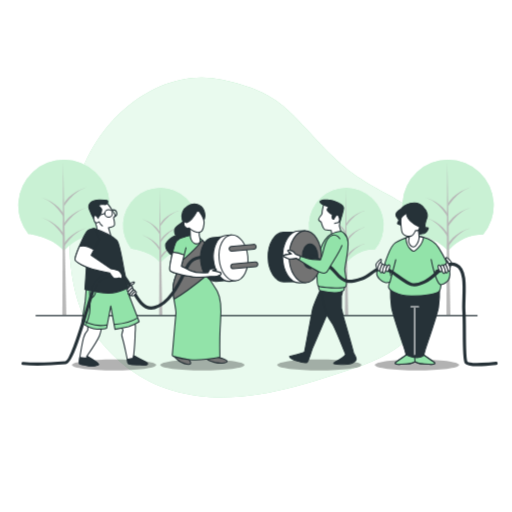
t = 0.00 s
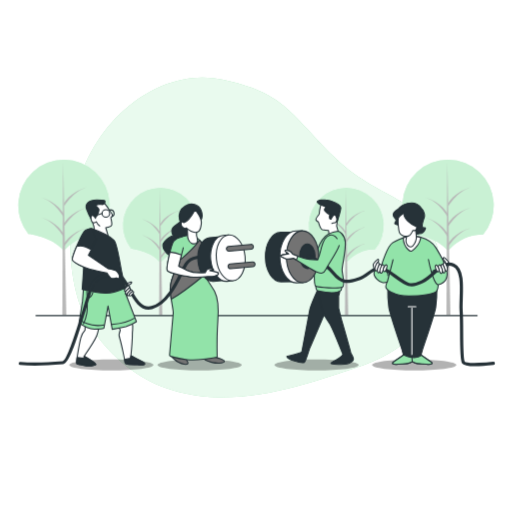
t = 0.42 s
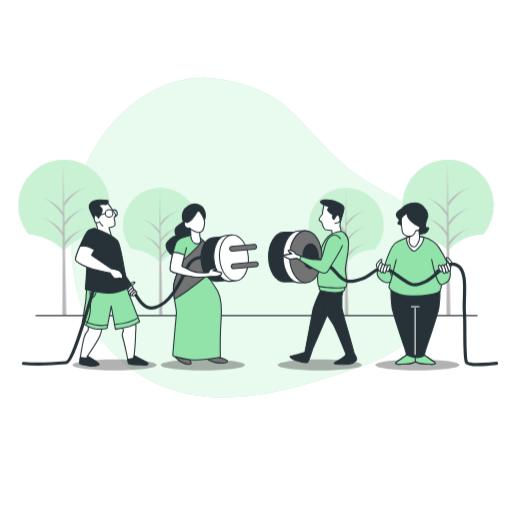
t = 0.83 s
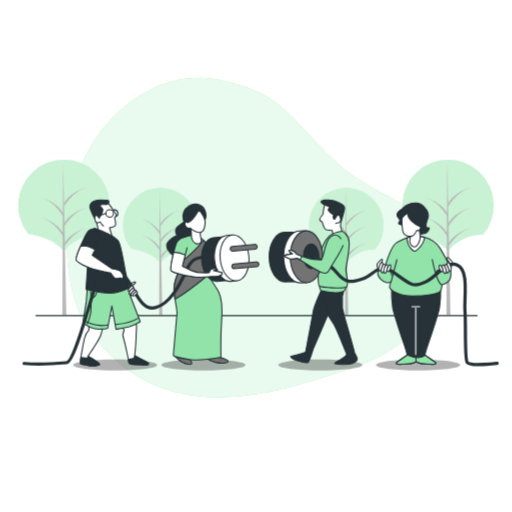
t = 1.25 s
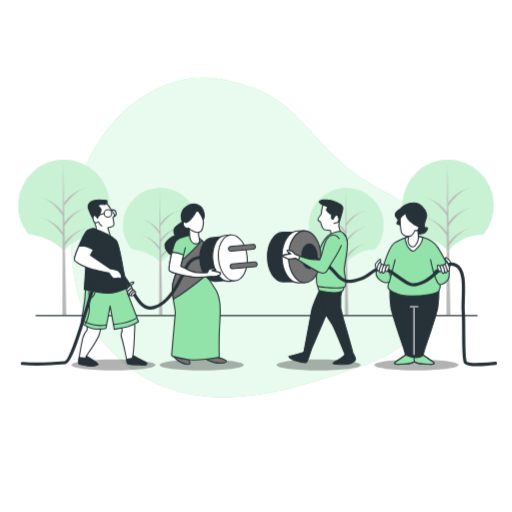
t = 1.67 s
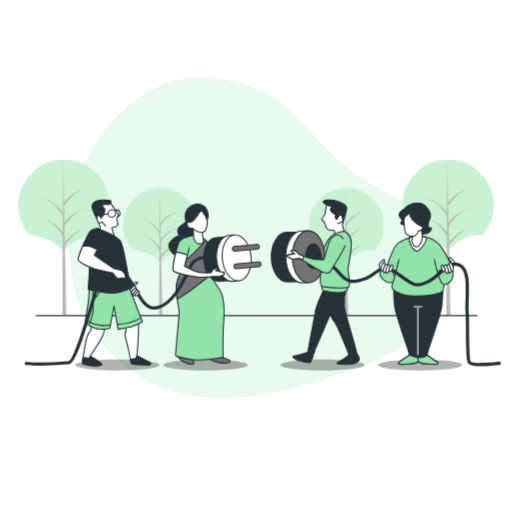
t = 2.08 s

The animated SVG that drew these frames (rendered in a browser with its animation timeline set to each time). Animation: 1 CSS @keyframes rule; one cycle of 2.50 s, repeats indefinitely.

<svg class="animated" id="freepik_stories-404-error-page-not-found-with-people-connecting-a-plug" xmlns="http://www.w3.org/2000/svg" viewBox="0 0 500 500" version="1.1" xmlns:xlink="http://www.w3.org/1999/xlink" xmlns:svgjs="http://svgjs.com/svgjs"><style>svg#freepik_stories-404-error-page-not-found-with-people-connecting-a-plug:not(.animated) .animable {opacity: 0;}svg#freepik_stories-404-error-page-not-found-with-people-connecting-a-plug.animated #freepik--background-simple--inject-91 {animation: 1.5s Infinite  linear shake;animation-delay: -1s;}svg#freepik_stories-404-error-page-not-found-with-people-connecting-a-plug.animated #freepik--Characters--inject-91 {animation: 1.5s Infinite  linear shake;animation-delay: 0s;}            @keyframes shake {                10%, 90% {                    transform: translate3d(-1px, 0, 0);                  }                  20%, 80% {                    transform: translate3d(2px, 0, 0);                  }                  30%, 50%, 70% {                    transform: translate3d(-4px, 0, 0);                  }                  40%, 60% {                    transform: translate3d(4px, 0, 0);                  }            }        .animator-hidden { display: none; }</style><g id="freepik--background-simple--inject-91" class="animable" style="transform-origin: 249.98px 231.793px;"><path d="M81.91,305.64s25,57,88.21,75.64,130.71-6.2,185.87-24.87S440.16,290,427.87,241.05s-58.76-45.43-102.1-88.9S277.49,90.54,217.43,77.7,91.63,115.41,75.19,187,81.91,305.64,81.91,305.64Z" style="fill: rgb(146, 227, 169); transform-origin: 249.98px 231.793px;" id="el53g0302ispi" class="animable"></path><g id="el9pzdcpd1b3u"><path d="M81.91,305.64s25,57,88.21,75.64,130.71-6.2,185.87-24.87S440.16,290,427.87,241.05s-58.76-45.43-102.1-88.9S277.49,90.54,217.43,77.7,91.63,115.41,75.19,187,81.91,305.64,81.91,305.64Z" style="fill: rgb(255, 255, 255); opacity: 0.8; transform-origin: 249.98px 231.793px;" class="animable"></path></g></g><g id="freepik--Trees--inject-91" class="animable" style="transform-origin: 249.986px 232.085px;"><path d="M403,228.6s22.92,2.27,34.53,16.48c0,0,12.28-16.46,34.32-16.12a44.55,44.55,0,1,0-68.86-.32Z" style="fill: rgb(146, 227, 169); transform-origin: 437.551px 200.53px;" id="eldswmy0puo5q" class="animable"></path><g id="elqr4iy4iw1i"><path d="M403,228.6s22.92,2.27,34.53,16.48c0,0,12.28-16.46,34.32-16.12a44.55,44.55,0,1,0-68.86-.32Z" style="fill: rgb(255, 255, 255); opacity: 0.5; transform-origin: 437.551px 200.53px;" class="animable"></path></g><polygon points="436.76 159.12 435.99 307.66 439.86 307.66 436.76 159.12" style="fill: rgb(184, 184, 184); transform-origin: 437.925px 233.39px;" id="elx962kmvuht" class="animable"></polygon><path d="M437.93,240.75s7.73-13.93,21.66-18.19c0,0-14.7,3.49-22,15.48Z" style="fill: rgb(184, 184, 184); transform-origin: 448.59px 231.655px;" id="elrgab4bccfvc" class="animable"></path><path d="M437.93,201.29s7.73-13.93,21.66-18.19c0,0-14.7,3.48-22,15.48Z" style="fill: rgb(184, 184, 184); transform-origin: 448.59px 192.195px;" id="eluj80cv05srj" class="animable"></path><path d="M437.93,221s7.73-13.93,21.66-18.19c0,0-14.7,3.49-22,15.48Z" style="fill: rgb(184, 184, 184); transform-origin: 448.59px 211.905px;" id="elcakhkqzreuf" class="animable"></path><path d="M436.78,211.34s-7.47-13.92-20.91-18.18c0,0,14.19,3.48,21.28,15.48Z" style="fill: rgb(184, 184, 184); transform-origin: 426.51px 202.25px;" id="elzqt290qjpxd" class="animable"></path><path d="M436.78,230.69s-7.47-13.93-20.91-18.18c0,0,14.19,3.48,21.28,15.47Z" style="fill: rgb(184, 184, 184); transform-origin: 426.51px 221.6px;" id="elk6nclct289" class="animable"></path><path d="M27.87,228.6s22.92,2.27,34.53,16.48c0,0,12.28-16.46,34.32-16.12a44.55,44.55,0,1,0-68.86-.32Z" style="fill: rgb(146, 227, 169); transform-origin: 62.4214px 200.53px;" id="elf53h7bs2d1e" class="animable"></path><g id="elradu0bdxn3"><path d="M27.87,228.6s22.92,2.27,34.53,16.48c0,0,12.28-16.46,34.32-16.12a44.55,44.55,0,1,0-68.86-.32Z" style="fill: rgb(255, 255, 255); opacity: 0.5; transform-origin: 62.4214px 200.53px;" class="animable"></path></g><polygon points="61.65 159.12 60.87 307.66 64.74 307.66 61.65 159.12" style="fill: rgb(184, 184, 184); transform-origin: 62.805px 233.39px;" id="el07hpolhmnhyw" class="animable"></polygon><path d="M62.81,240.75s7.73-13.93,21.66-18.19c0,0-14.7,3.49-22,15.48Z" style="fill: rgb(184, 184, 184); transform-origin: 73.47px 231.655px;" id="el2k7m5gltpb3" class="animable"></path><path d="M62.81,201.29s7.73-13.93,21.66-18.19c0,0-14.7,3.48-22,15.48Z" style="fill: rgb(184, 184, 184); transform-origin: 73.47px 192.195px;" id="ely1pcmexvg7k" class="animable"></path><path d="M62.81,221s7.73-13.93,21.66-18.19c0,0-14.7,3.49-22,15.48Z" style="fill: rgb(184, 184, 184); transform-origin: 73.47px 211.905px;" id="elqbn52fkc3f" class="animable"></path><path d="M61.66,211.34s-7.47-13.92-20.91-18.18c0,0,14.19,3.48,21.28,15.48Z" style="fill: rgb(184, 184, 184); transform-origin: 51.39px 202.25px;" id="elx20ae89f4" class="animable"></path><path d="M61.66,230.69s-7.47-13.93-20.91-18.18c0,0,14.19,3.48,21.28,15.47Z" style="fill: rgb(184, 184, 184); transform-origin: 51.39px 221.6px;" id="els3hh8hlgoqq" class="animable"></path><path d="M309.87,243s18.76,1.85,28.26,13.48c0,0,10.05-13.47,28.09-13.2a36.46,36.46,0,1,0-56.36-.25Z" style="fill: rgb(146, 227, 169); transform-origin: 338.143px 220.02px;" id="elpzoqmwkthzd" class="animable"></path><g id="el9w9xtnnmlet"><path d="M309.87,243s18.76,1.85,28.26,13.48c0,0,10.05-13.47,28.09-13.2a36.46,36.46,0,1,0-56.36-.25Z" style="fill: rgb(255, 255, 255); opacity: 0.5; transform-origin: 338.143px 220.02px;" class="animable"></path></g><polygon points="337.51 186.08 336.88 307.66 340.05 307.66 337.51 186.08" style="fill: rgb(184, 184, 184); transform-origin: 338.465px 246.87px;" id="elwafte3td1c" class="animable"></polygon><path d="M338.46,252.9s6.34-11.4,17.73-14.89c0,0-12,2.85-18,12.67Z" style="fill: rgb(184, 184, 184); transform-origin: 347.19px 245.455px;" id="el5j1ig5xl7n" class="animable"></path><path d="M338.46,220.6s6.34-11.4,17.73-14.88c0,0-12,2.85-18,12.66Z" style="fill: rgb(184, 184, 184); transform-origin: 347.19px 213.16px;" id="elmvstg4jaeh" class="animable"></path><path d="M338.46,236.75s6.34-11.4,17.73-14.89c0,0-12,2.85-18,12.67Z" style="fill: rgb(184, 184, 184); transform-origin: 347.19px 229.305px;" id="eledh86vo74y6" class="animable"></path><path d="M337.52,228.83s-6.11-11.4-17.11-14.88c0,0,11.61,2.85,17.42,12.66Z" style="fill: rgb(184, 184, 184); transform-origin: 329.12px 221.39px;" id="elnsydx69bo3d" class="animable"></path><path d="M337.52,244.66s-6.11-11.4-17.11-14.88c0,0,11.61,2.85,17.42,12.67Z" style="fill: rgb(184, 184, 184); transform-origin: 329.12px 237.22px;" id="el8r7kqnom724" class="animable"></path><path d="M128.36,243s18.76,1.85,28.26,13.48c0,0,10-13.47,28.09-13.2a36.46,36.46,0,1,0-56.36-.25Z" style="fill: rgb(146, 227, 169); transform-origin: 156.633px 220.02px;" id="elbmw7v57k39" class="animable"></path><g id="el3rl936u6y8t"><path d="M128.36,243s18.76,1.85,28.26,13.48c0,0,10-13.47,28.09-13.2a36.46,36.46,0,1,0-56.36-.25Z" style="fill: rgb(255, 255, 255); opacity: 0.5; transform-origin: 156.633px 220.02px;" class="animable"></path></g><polygon points="156 186.08 155.37 307.66 158.54 307.66 156 186.08" style="fill: rgb(184, 184, 184); transform-origin: 156.955px 246.87px;" id="el35uw3pm31uj" class="animable"></polygon><path d="M157,252.9s6.34-11.4,17.73-14.89c0,0-12,2.85-18,12.67Z" style="fill: rgb(184, 184, 184); transform-origin: 165.73px 245.455px;" id="eleu2rr6h64qv" class="animable"></path><path d="M157,220.6s6.34-11.4,17.73-14.88c0,0-12,2.85-18,12.66Z" style="fill: rgb(184, 184, 184); transform-origin: 165.73px 213.16px;" id="elwlr30ydpxc" class="animable"></path><path d="M157,236.75s6.34-11.4,17.73-14.89c0,0-12,2.85-18,12.67Z" style="fill: rgb(184, 184, 184); transform-origin: 165.73px 229.305px;" id="elyoaokbugxc" class="animable"></path><path d="M156,228.83S149.9,217.43,138.9,214c0,0,11.61,2.85,17.42,12.66Z" style="fill: rgb(184, 184, 184); transform-origin: 147.61px 221.415px;" id="elztab1zvzi2f" class="animable"></path><path d="M156,244.66s-6.11-11.4-17.11-14.88c0,0,11.61,2.85,17.42,12.67Z" style="fill: rgb(184, 184, 184); transform-origin: 147.6px 237.22px;" id="elmvzcn5bz2bp" class="animable"></path><line x1="34.77" y1="308.19" x2="466.31" y2="308.19" style="fill: none; stroke: rgb(38, 50, 56); stroke-miterlimit: 10; stroke-width: 1.04742px; transform-origin: 250.54px 308.19px;" id="el9b64y9pi8x8" class="animable"></line></g><g id="freepik--Text--inject-91" class="animable animator-hidden" style="transform-origin: 249.79px 271.83px;"><path d="M188.51,120.72c0-7.73,4.08-12.15,11.53-12.15s11.54,4.42,11.54,12.15v25.14c0,7.73-4.08,12.15-11.54,12.15s-11.53-4.42-11.53-12.15Zm7.6,25.62c0,3.45,1.52,4.76,3.93,4.76s3.94-1.31,3.94-4.76v-26.1c0-3.45-1.52-4.76-3.94-4.76s-3.93,1.31-3.93,4.76Z" style="fill: rgb(38, 50, 56); transform-origin: 200.045px 133.29px;" id="el646i7bmgnps" class="animable"></path><path d="M217.31,120.72c0-7.73,4.07-12.15,11.53-12.15s11.53,4.42,11.53,12.15v25.14c0,7.73-4.08,12.15-11.53,12.15s-11.53-4.42-11.53-12.15Zm7.59,25.62c0,3.45,1.52,4.76,3.94,4.76s3.93-1.31,3.93-4.76v-26.1c0-3.45-1.52-4.76-3.93-4.76s-3.94,1.31-3.94,4.76Z" style="fill: rgb(38, 50, 56); transform-origin: 228.84px 133.29px;" id="elzb7y3dj6sk" class="animable"></path><path d="M269.23,121.07v6.28c0,7.74-3.73,12-11.32,12h-3.59v18.16h-7.6V109.13h11.19C265.5,109.13,269.23,113.34,269.23,121.07Zm-14.91-5v16.36h3.59c2.41,0,3.72-1.1,3.72-4.55v-7.25c0-3.46-1.31-4.56-3.72-4.56Z" style="fill: rgb(38, 50, 56); transform-origin: 257.975px 133.32px;" id="elxea2njykypf" class="animable"></path><path d="M284.77,108.57c7.38,0,11.18,4.42,11.18,12.15v1.52h-7.18v-2c0-3.45-1.38-4.76-3.8-4.76s-3.8,1.31-3.8,4.76c0,9.94,14.85,11.81,14.85,25.62,0,7.73-3.87,12.15-11.32,12.15s-11.33-4.42-11.33-12.15v-3h7.18v3.45c0,3.45,1.52,4.7,3.94,4.7s3.93-1.25,3.93-4.7c0-9.94-14.84-11.81-14.84-25.62C273.58,113,277.38,108.57,284.77,108.57Z" style="fill: rgb(38, 50, 56); transform-origin: 284.695px 133.29px;" id="eltjdpxegl33" class="animable"></path><path d="M302.79,146.75l-1-17.46V109.13h7.6v20.16l-1,17.46Zm6.49,3.39v7.32H302v-7.32Z" style="fill: rgb(38, 50, 56); transform-origin: 305.59px 133.295px;" id="elhatbfsvs4v" class="animable"></path><path d="M172.12,412.17c3.56,0,5.08,2.11,5.08,5.54v2.72c0,3.59-1.68,5.47-5.27,5.47h-2.24v8.93h-2.52V412.17Zm-.19,11.46c1.87,0,2.78-.87,2.78-3v-3c0-2.07-.75-3.11-2.59-3.11h-2.43v9.16Z" style="fill: rgb(38, 50, 56); transform-origin: 172.185px 423.5px;" id="el65ss424bnr5" class="animable"></path><path d="M182.06,430.26l-.88,4.57h-2.33l4.34-22.66h3.66l4.34,22.66h-2.53l-.87-4.57Zm.32-2.16h5.05L184.87,415Z" style="fill: rgb(38, 50, 56); transform-origin: 185.02px 423.5px;" id="el1u2cn52g4kw" class="animable"></path><path d="M203.81,417.64v1.94h-2.4v-2.07c0-2-.81-3.26-2.65-3.26s-2.65,1.22-2.65,3.26v12c0,2,.84,3.27,2.65,3.27s2.65-1.23,2.65-3.27V425h-2.33v-2.27h4.73v6.67c0,3.43-1.62,5.69-5.11,5.69s-5.09-2.26-5.09-5.69V417.64c0-3.43,1.62-5.69,5.09-5.69S203.81,414.21,203.81,417.64Z" style="fill: rgb(38, 50, 56); transform-origin: 198.71px 423.52px;" id="elqc0vvl9mvm" class="animable"></path><path d="M214.91,422.21v2.26h-5.53v8.06h6.79v2.3h-9.32V412.17h9.32v2.3h-6.79v7.74Z" style="fill: rgb(38, 50, 56); transform-origin: 211.51px 423.5px;" id="el9px0o9h8j1p" class="animable"></path><path d="M227.05,434.83h-2.26V412.17H228l5.24,16.38V412.17h2.24v22.66h-2.63l-5.79-18.32Z" style="fill: rgb(38, 50, 56); transform-origin: 230.135px 423.5px;" id="el8ukpmczto9u" class="animable"></path><path d="M238.51,417.64c0-3.46,1.71-5.69,5.18-5.69s5.21,2.23,5.21,5.69v11.72c0,3.43-1.72,5.69-5.21,5.69s-5.18-2.26-5.18-5.69ZM241,429.49c0,2.07.88,3.27,2.69,3.27s2.68-1.2,2.68-3.27v-12c0-2-.84-3.26-2.68-3.26s-2.69,1.22-2.69,3.26Z" style="fill: rgb(38, 50, 56); transform-origin: 243.705px 423.5px;" id="ely1p0qoasdgf" class="animable"></path><path d="M255.24,434.83V414.47h-4.17v-2.3h10.87v2.3h-4.17v20.36Z" style="fill: rgb(38, 50, 56); transform-origin: 256.505px 423.5px;" id="el6twt93t4ljx" class="animable"></path><path d="M277.74,422.72V425h-5.21v9.81H270V412.17h9v2.3h-6.47v8.25Z" style="fill: rgb(38, 50, 56); transform-origin: 274.5px 423.49px;" id="el9kgg09k4efc" class="animable"></path><path d="M281.46,417.64c0-3.46,1.72-5.69,5.18-5.69s5.21,2.23,5.21,5.69v11.72c0,3.43-1.71,5.69-5.21,5.69s-5.18-2.26-5.18-5.69Zm2.5,11.85c0,2.07.87,3.27,2.68,3.27s2.69-1.2,2.69-3.27v-12c0-2-.84-3.26-2.69-3.26s-2.68,1.22-2.68,3.26Z" style="fill: rgb(38, 50, 56); transform-origin: 286.655px 423.5px;" id="elqxe2jmvkhri" class="animable"></path><path d="M297.29,429.49c0,2,.81,3.27,2.65,3.27s2.63-1.23,2.63-3.27V412.17h2.36v17.19c0,3.43-1.59,5.73-5.08,5.73s-5.05-2.3-5.05-5.73V412.17h2.49Z" style="fill: rgb(38, 50, 56); transform-origin: 299.865px 423.63px;" id="elk6uxyngwfea" class="animable"></path><path d="M310.3,434.83H308V412.17h3.2l5.24,16.38V412.17h2.24v22.66H316.1l-5.8-18.32Z" style="fill: rgb(38, 50, 56); transform-origin: 313.34px 423.5px;" id="elnfkwlpvu42" class="animable"></path><path d="M327.26,412.17c3.53,0,5.15,2.14,5.15,5.63v11.43c0,3.46-1.62,5.6-5.15,5.6H322V412.17Zm0,20.36c1.81,0,2.69-1.13,2.69-3.2V417.67c0-2.07-.88-3.2-2.72-3.2h-2.72v18.06Z" style="fill: rgb(38, 50, 56); transform-origin: 327.205px 423.5px;" id="elbm1ect6qi0b" class="animable"></path></g><g id="freepik--Characters--inject-91" class="animable" style="transform-origin: 253.475px 278.501px;"><g id="elojf5e48q1nn"><path d="M152.59,356.45c0,3-18.43,5.39-41.18,5.39s-41.18-2.41-41.18-5.39,18.44-5.39,41.18-5.39S152.59,353.48,152.59,356.45Z" style="opacity: 0.3; transform-origin: 111.41px 356.45px;" class="animable"></path></g><g id="elhuh181s8saj"><path d="M238.8,356.45c0,3-18.44,5.39-41.18,5.39s-41.18-2.41-41.18-5.39,18.44-5.39,41.18-5.39S238.8,353.48,238.8,356.45Z" style="opacity: 0.3; transform-origin: 197.62px 356.45px;" class="animable"></path></g><g id="el6l28pwpi7y"><path d="M353,356.45c0,3-18.43,5.39-41.17,5.39s-41.18-2.41-41.18-5.39,18.43-5.39,41.18-5.39S353,353.48,353,356.45Z" style="opacity: 0.3; transform-origin: 311.825px 356.45px;" class="animable"></path></g><g id="eloluoh2s1ey"><path d="M448.4,356.45c0,3-18.44,5.39-41.18,5.39S366,359.43,366,356.45s18.44-5.39,41.18-5.39S448.4,353.48,448.4,356.45Z" style="opacity: 0.3; transform-origin: 407.2px 356.45px;" class="animable"></path></g><path d="M316.28,198.77s-1.69,7-1.69,8.18a10.06,10.06,0,0,1-.24,2.17s-3.61,4.33-3.13,5.53a5.83,5.83,0,0,0,2.41,2.16s1.92,7,3.85,7.46a46.34,46.34,0,0,0,6,.72l.72,5.77,9.62-1.44-2.4-8.66,1-7.46s1.68-3.12,0-8.17-5.29-5.29-7.7-5.29A83.06,83.06,0,0,1,316.28,198.77Z" style="fill: rgb(255, 255, 255); stroke: rgb(38, 50, 56); stroke-linecap: round; stroke-linejoin: round; stroke-width: 1.04742px; transform-origin: 322.498px 214.765px;" id="el7pf926yhyr" class="animable"></path><path d="M320.61,195.17s-8.42-.25-8.18,1.92,8.9,5,8.9,5-2.89,1.92-1.45,3.85,4.81,3.61,4.81,3.61-1,4.09.49,4.33,2.4-1.93,2.64-2.65,2.89-.48,3.61,1.44a10,10,0,0,1,.72,3.13s2.89-8.66,3.37-12.51S325.18,195.17,320.61,195.17Z" style="fill: rgb(38, 50, 56); stroke: rgb(38, 50, 56); stroke-linecap: round; stroke-linejoin: round; stroke-width: 1.04742px; transform-origin: 323.98px 205.481px;" id="elj48d8ew06bk" class="animable"></path><path d="M325.94,214s2.91-6.4,4.65-3.25,1,6.43-.71,6.78-3.14.69-3.14.69" style="fill: rgb(255, 255, 255); stroke: rgb(38, 50, 56); stroke-linecap: round; stroke-linejoin: round; stroke-width: 1.04742px; transform-origin: 328.762px 214.049px;" id="elonqa8sbmzsq" class="animable"></path><path d="M314.11,280.79c-.47.55-8.18,17.08-9.14,22.61s-7.21,38.49-7.46,39.93-13.46,4.33-14.43,4.57,1,2.89,3.85,3.61,11.07,4.09,13,2.16,4.57-12.75,5.29-13.95,14.26-33.1,14.26-33.1,6.94-15.31,8.38-16.76-1.71-7.86-2.92-9.79S317.48,276.94,314.11,280.79Z" style="fill: rgb(38, 50, 56); stroke: rgb(38, 50, 56); stroke-linecap: round; stroke-linejoin: round; stroke-width: 1.04742px; transform-origin: 305.53px 316.259px;" id="eldh9dt94ogn4" class="animable"></path><path d="M312.67,281s3.37,16.12,5.05,21.89a46.07,46.07,0,0,0,7,13.47c1.93,2.65,11.31,26,11.31,26l1.44,3.61s-.48,1.44-3.12,3.36-10.11,5.05-8.18,5.78,9.62.72,13.23.48a12.5,12.5,0,0,0,8.17-3.85c1.45-1.69-2.4-6.5-2.4-7.46s-8.42-30.3-8.9-31.75-2.89-11.78-2.89-11.78V289s1.21-2.16,1.21-7-3.61-5.78-3.61-5.78l-19.73,1.93Z" style="fill: rgb(38, 50, 56); stroke: rgb(38, 50, 56); stroke-linecap: round; stroke-linejoin: round; stroke-width: 1.04742px; transform-origin: 329.573px 315.978px;" id="eldwlgulwstdd" class="animable"></path><path d="M311,279.59s.49,4.09,1.93,4.33,16.35,4.33,22.85-.48c0,0,1.2-3.61.48-4.57s-2.41-.48-11.06-.48S311,278.39,311,279.59Z" style="fill: rgb(146, 227, 169); stroke: rgb(38, 50, 56); stroke-linecap: round; stroke-linejoin: round; stroke-width: 1.04742px; transform-origin: 323.745px 282.02px;" id="elf1xhmedjq5d" class="animable"></path><path d="M333.11,225.71s-8.9,1.2-12.75,5-7.21,10.83-8.89,17.32-2.89,30.31-.49,31.51,22.61,2.41,26,1-.24-12.75-.24-17.08,3.85-19,3.13-27.17S333.11,225.71,333.11,225.71Z" style="fill: rgb(146, 227, 169); stroke: rgb(38, 50, 56); stroke-linecap: round; stroke-linejoin: round; stroke-width: 1.04742px; transform-origin: 324.796px 253.442px;" id="elce2v403egu4" class="animable"></path><path d="M301,250.71c-.11-9.9-4.15-18.35-9.52-22l0-2-14.8.15c-8.33.09-15,11-14.83,24.3s7,24.07,15.34,24l14.8-.15,0-2C297.19,269.14,301.05,260.61,301,250.71Z" style="fill: rgb(38, 50, 56); stroke: rgb(38, 50, 56); stroke-linecap: round; stroke-linejoin: round; stroke-width: 1.04742px; transform-origin: 281.424px 250.935px;" id="el50ehpnifprb" class="animable"></path><path d="M307.64,250.64c-.11-10.4-4.12-19.28-9.76-23.14l0-2.13-6.34.07c-8.76.09-15.73,11.52-15.58,25.53s7.36,25.29,16.12,25.2l6.34-.07,0-2.12C303.93,270,307.75,261,307.64,250.64Z" style="fill: rgb(255, 255, 255); stroke: rgb(38, 50, 56); stroke-linecap: round; stroke-linejoin: round; stroke-width: 1.04742px; transform-origin: 291.8px 250.77px;" id="el3tygbxn0ytb" class="animable"></path><path d="M314,250.57c.15,14-6.83,25.44-15.58,25.53s-16-11.19-16.12-25.19,6.83-25.44,15.58-25.54S313.83,236.56,314,250.57Z" style="fill: rgb(115, 115, 115); stroke: rgb(38, 50, 56); stroke-linecap: round; stroke-linejoin: round; stroke-width: 1.04742px; transform-origin: 298.15px 250.735px;" id="elopxkyhtetua" class="animable"></path><path d="M310.36,250.14c.07,6.63-3.24,12.05-7.39,12.1s-7.57-5.31-7.64-12,3.24-12,7.39-12.1S310.29,243.5,310.36,250.14Z" style="fill: rgb(38, 50, 56); stroke: rgb(38, 50, 56); stroke-linecap: round; stroke-linejoin: round; stroke-width: 1.04742px; transform-origin: 302.845px 250.189px;" id="elv73b4ydteq" class="animable"></path><path d="M428.2,300a121.5,121.5,0,0,0,1.05-18.6c-3.25,1.5-22.21,2.05-23.95,2.09s-20.7-.59-23.95-2.09a121.5,121.5,0,0,0,1,18.6c1.31,8.11,12.83,40.58,13.09,42.15a34.94,34.94,0,0,0,1.31,4.46s-6.55,4.71-9.43,6.54-.78,2.62,2.1,2.62,8.9-.79,10.73-.79c1.62,0,4.44-1.41,5.1-1.75.66.34,3.48,1.75,5.09,1.75,1.84,0,7.86.79,10.74.79s5-.79,2.1-2.62-9.43-6.54-9.43-6.54a34.94,34.94,0,0,0,1.31-4.46C415.37,340.55,426.89,308.08,428.2,300Z" style="fill: rgb(38, 50, 56); stroke: rgb(38, 50, 56); stroke-linecap: round; stroke-linejoin: round; stroke-width: 1.04742px; transform-origin: 405.296px 318.585px;" id="eld8o26zpyp39" class="animable"></path><path d="M401.34,230.49s-10.13,3.31-15.36,6.63-10.48,21.3-10.48,22a22.41,22.41,0,0,1-1.22,3.66s-5.24-1.22-6.28,3.14,5.23,9.95,8.55,10.13,4.36-.87,4.36-.87-2.09,4.19-1.22,5.93,8.21,8.21,22.7,8,25-2.62,26.53-4.71,1.75-6.46,1.75-6.46,5.41-1.4,7.33-4.89,1.57-7.16.52-10.82S432.06,247.94,428.4,242s-11.35-9.25-15-10.3S403.78,230.49,401.34,230.49Z" style="fill: rgb(146, 227, 169); stroke: rgb(38, 50, 56); stroke-linecap: round; stroke-linejoin: round; stroke-width: 1.04742px; transform-origin: 403.63px 259.803px;" id="ellgkgwnbh2y8" class="animable"></path><path d="M404.41,245.19c1.45-.48,6-4.52,7.75-8.56a19.47,19.47,0,0,0,1.45-4.85l-.23-.07c-3.66-1.05-9.6-1.22-12-1.22,0,0-2.12.69-4.92,1.76a18,18,0,0,0,1.2,6.32C399.24,242.61,403,245.68,404.41,245.19Z" style="fill: rgb(255, 255, 255); stroke: rgb(38, 50, 56); stroke-linecap: round; stroke-linejoin: round; stroke-width: 1.04742px; transform-origin: 405.035px 237.866px;" id="elaqzkkvjy93l" class="animable"></path><path d="M421.06,253.35S425.25,275.7,430,278" style="fill: none; stroke: rgb(38, 50, 56); stroke-linecap: round; stroke-linejoin: round; stroke-width: 1.04742px; transform-origin: 425.53px 265.675px;" id="eln21569ldoqf" class="animable"></path><path d="M380.91,275.18s5.24-19.73,5.59-21.65" style="fill: none; stroke: rgb(38, 50, 56); stroke-linecap: round; stroke-linejoin: round; stroke-width: 1.04742px; transform-origin: 383.705px 264.355px;" id="elf6vvatedc5e" class="animable"></path><path d="M427.83,263.45s-2.9.65-2.9,2.75" style="fill: none; stroke: rgb(38, 50, 56); stroke-linecap: round; stroke-linejoin: round; stroke-width: 1.04742px; transform-origin: 426.38px 264.825px;" id="elj3eafzibgu" class="animable"></path><path d="M378.56,263.77s3.23,2.1,2.91,5.33" style="fill: none; stroke: rgb(38, 50, 56); stroke-linecap: round; stroke-linejoin: round; stroke-width: 1.04742px; transform-origin: 380.026px 266.435px;" id="elpinahicecvq" class="animable"></path><path d="M400.2,355c1.62,0,4.44-1.41,5.1-1.75.66.34,3.48,1.75,5.09,1.75,1.84,0,7.86.79,10.74.79s5-.79,2.1-2.62c-2.51-1.59-7.77-5.35-9.11-6.31-3.09,2.82-9.2,2.12-9.2,2.12a31.37,31.37,0,0,1-3.67-.78c-1.83-.53-4.45-1.57-4.45-1.57s-6.55,4.71-9.43,6.54-.78,2.62,2.1,2.62S398.37,355,400.2,355Z" style="fill: rgb(146, 227, 169); stroke: rgb(38, 50, 56); stroke-linecap: round; stroke-linejoin: round; stroke-width: 1.04742px; transform-origin: 405.304px 351.21px;" id="elip6bjirf80g" class="animable"></path><line x1="404.92" y1="346.67" x2="404.92" y2="301.01" style="fill: none; stroke: rgb(255, 255, 255); stroke-linecap: round; stroke-linejoin: round; stroke-width: 1.04742px; transform-origin: 404.92px 323.84px;" id="el3sv5oynzep4" class="animable"></line><polyline points="405.3 353.2 404.92 348.93 404.92 346.67" style="fill: none; stroke: rgb(38, 50, 56); stroke-linecap: round; stroke-linejoin: round; stroke-width: 1.04742px; transform-origin: 405.11px 349.935px;" id="elqga0eedg0c" class="animable"></polyline><line x1="401.25" y1="299.44" x2="408.84" y2="299.44" style="fill: none; stroke: rgb(255, 255, 255); stroke-linecap: round; stroke-linejoin: round; stroke-width: 1.04742px; transform-origin: 405.045px 299.44px;" id="elawt2k78jsps" class="animable"></line><path d="M391.33,204.29s-5.44,3.26-4.63,6.12,3.27,3.41,2.73,5S387,218,389.15,219a18.36,18.36,0,0,0,3.82,1.23s2,6.94,5.44,8.16,9.4.41,13.62-.13a7.05,7.05,0,0,0,6.12-5.18c.41-1.49-1.77.28-2.86-1.36s.55-5.85,1.77-9.53-2.45-10.62-7.21-12.93S396,198.16,391.33,204.29Z" style="fill: rgb(38, 50, 56); stroke: rgb(38, 50, 56); stroke-linecap: round; stroke-linejoin: round; stroke-width: 1.04742px; transform-origin: 402.409px 213.598px;" id="ely8fpw1edbgh" class="animable"></path><path d="M400.47,228a36.87,36.87,0,0,0-1.4,7c-.18,3,2.27,6.29,4.89,6.11s4.88-5.41,5.23-8-.87-9.6-.87-9.6-4,.18-5.59,1.57A9.68,9.68,0,0,0,400.47,228Z" style="fill: rgb(255, 255, 255); stroke: rgb(38, 50, 56); stroke-linecap: round; stroke-linejoin: round; stroke-width: 1.04742px; transform-origin: 404.157px 232.314px;" id="elar4bgc13t6g" class="animable"></path><path d="M396.92,208.1s.13,4.08,4.22,8a25.29,25.29,0,0,0,8.57,5.45,7.53,7.53,0,0,1-.68,2.58,1.89,1.89,0,0,1-1.9,1h-1.37s-2,4.69-4.42,5.37-8.37.21-9.19-5.78-.95-10.89-.27-12.12S396.92,208.1,396.92,208.1Z" style="fill: rgb(255, 255, 255); stroke: rgb(38, 50, 56); stroke-linecap: round; stroke-linejoin: round; stroke-width: 1.04742px; transform-origin: 400.576px 219.418px;" id="elzuwqt6p3afr" class="animable"></path><path d="M439.71,260.8a11,11,0,0,0,1.11-4c0-1.82-3.38-4.43-4-5.08s-1.24-.58-1.37.33a3.74,3.74,0,0,0,1.17,2.73,3.06,3.06,0,0,1,1.05,1.57c.06.45-1.12,2.66-.53,4.09S439.39,262.3,439.71,260.8Z" style="fill: rgb(255, 255, 255); stroke: rgb(38, 50, 56); stroke-linecap: round; stroke-linejoin: round; stroke-width: 1.04742px; transform-origin: 438.135px 256.514px;" id="elobt6mcyup0k" class="animable"></path><path d="M304.28,250.59S319,255.3,327.85,266.3s14.66,9.42,25.66,5.76,15.19-16.76,30.38-5.76,18.33,15.18,30.9,8.9,19.37-21.47,30.9-16.24,6.28,32,7.33,45-.53,45.57,2.09,49.76,29.33,1,29.33,1" style="fill: none; stroke: rgb(38, 50, 56); stroke-linecap: round; stroke-linejoin: round; stroke-width: 3.14226px; transform-origin: 394.36px 303.236px;" id="elvzwpwzy486" class="animable"></path><path d="M331.85,233.11s-2.93-4.78-7.25-3.53c-4.57,1.32-6.93,7.85-8,11.92s-1.79,8.47-3.75,12.26c0,0-8.66-.15-13.49-1.55a114.2,114.2,0,0,1-10.86-4s-1.71-2.39-2.92-2.86-4.35-1.39-4.58-.67,3.64,3.09,3.64,3.09-7.2,1-7.92,1.77,5.09,3.07,5.09,3.07,2.17.7,7.45-.56c0,0,19.37,12.3,23.23,13.71s6,1.86,8.63-3.22,11.36-17.68,12.75-22.75" style="fill: rgb(146, 227, 169); stroke: rgb(38, 50, 56); stroke-linecap: round; stroke-linejoin: round; stroke-width: 1.04742px; transform-origin: 305.264px 248.036px;" id="el3sjw2i4ngo5" class="animable"></path><path d="M293.53,250.25c-2.83-1.06-5-2-5-2s-1.71-2.39-2.92-2.86-4.35-1.39-4.58-.67,3.64,3.09,3.64,3.09-7.2,1-7.92,1.77,5.09,3.07,5.09,3.07,2.17.7,7.45-.56l2.71,1.71Z" style="fill: rgb(255, 255, 255); stroke: rgb(38, 50, 56); stroke-linecap: round; stroke-linejoin: round; stroke-width: 1.04742px; transform-origin: 285.109px 249.127px;" id="el2j5kml8y3ge" class="animable"></path><path d="M368.19,262.64a11,11,0,0,1-1.11-4c0-1.82,3.39-4.42,4-5.07s1.23-.58,1.36.33a3.74,3.74,0,0,1-1.17,2.73,3.06,3.06,0,0,0-1.05,1.57c-.06.44,1.12,2.66.53,4.09S368.51,264.13,368.19,262.64Z" style="fill: rgb(255, 255, 255); stroke: rgb(38, 50, 56); stroke-linecap: round; stroke-linejoin: round; stroke-width: 1.04742px; transform-origin: 369.76px 258.359px;" id="elclnls9d67hi" class="animable"></path><path d="M370.52,257.15s-2.79,5.15-1.17,7,3.19-4.16,3.49-5.82S371.55,255,370.52,257.15Z" style="fill: rgb(255, 255, 255); stroke: rgb(38, 50, 56); stroke-linecap: round; stroke-linejoin: round; stroke-width: 1.04742px; transform-origin: 370.861px 260.316px;" id="elmp1woyblj8k" class="animable"></path><path d="M372.82,259s-2.79,5.15-1.17,7,3.19-4.16,3.49-5.82S373.85,256.79,372.82,259Z" style="fill: rgb(255, 255, 255); stroke: rgb(38, 50, 56); stroke-linecap: round; stroke-linejoin: round; stroke-width: 1.04742px; transform-origin: 373.161px 262.152px;" id="el3yx0vv1u9ls" class="animable"></path><path d="M375.35,259.43s-2.79,5.15-1.17,7,3.19-4.16,3.49-5.82S376.38,257.27,375.35,259.43Z" style="fill: rgb(255, 255, 255); stroke: rgb(38, 50, 56); stroke-linecap: round; stroke-linejoin: round; stroke-width: 1.04742px; transform-origin: 375.691px 262.593px;" id="elrexmbufyl7e" class="animable"></path><path d="M378.59,259.47s-2.6,4-1.18,5.51,2.95-3.24,3.25-4.61S379.55,257.67,378.59,259.47Z" style="fill: rgb(255, 255, 255); stroke: rgb(38, 50, 56); stroke-linecap: round; stroke-linejoin: round; stroke-width: 1.04742px; transform-origin: 378.843px 261.935px;" id="el7yw6c9nds6" class="animable"></path><path d="M437.85,257.35s2.79,5.15,1.17,7-3.19-4.17-3.49-5.83S436.82,255.19,437.85,257.35Z" style="fill: rgb(255, 255, 255); stroke: rgb(38, 50, 56); stroke-linecap: round; stroke-linejoin: round; stroke-width: 1.04742px; transform-origin: 437.509px 260.512px;" id="elwf7yzeajin" class="animable"></path><path d="M435.55,259.15s2.79,5.15,1.17,7-3.19-4.17-3.49-5.83S434.52,257,435.55,259.15Z" style="fill: rgb(255, 255, 255); stroke: rgb(38, 50, 56); stroke-linecap: round; stroke-linejoin: round; stroke-width: 1.04742px; transform-origin: 435.209px 262.314px;" id="elnqklufz699" class="animable"></path><path d="M433,259.63s2.79,5.15,1.17,7-3.19-4.16-3.48-5.83S432,257.47,433,259.63Z" style="fill: rgb(255, 255, 255); stroke: rgb(38, 50, 56); stroke-linecap: round; stroke-linejoin: round; stroke-width: 1.04742px; transform-origin: 432.666px 262.791px;" id="elnqckemofugj" class="animable"></path><path d="M429.78,259.67s2.6,4.05,1.18,5.51-2.95-3.24-3.24-4.61S428.82,257.87,429.78,259.67Z" style="fill: rgb(255, 255, 255); stroke: rgb(38, 50, 56); stroke-linecap: round; stroke-linejoin: round; stroke-width: 1.04742px; transform-origin: 429.533px 262.128px;" id="el0bejgypoxu7" class="animable"></path><path d="M85.72,316.65v5.68a18,18,0,0,0-4.13,7.58c-1.21,4.64-5,24.61-4,25.13S88,357.71,91,357.26c3.44-.52,6.37-.34,4.64-2.24s-10.82-7.21-10.82-7.21,10-14.46,12.22-19.8,2.58-13.6,2.58-13.6l-13.42-.51Z" style="fill: rgb(255, 255, 255); stroke: rgb(38, 50, 56); stroke-linecap: round; stroke-linejoin: round; stroke-width: 1.04742px; transform-origin: 88.5219px 335.611px;" id="elnjll664de7" class="animable"></path><path d="M91,357.26c3.44-.52,6.37-.34,4.64-2.24s-10.82-7.21-10.82-7.21l-.34,2.06-6.55-.8c-.48,3.34-.69,5.79-.34,6C78.66,355.55,88,357.71,91,357.26Z" style="fill: rgb(38, 50, 56); stroke: rgb(38, 50, 56); stroke-linecap: round; stroke-linejoin: round; stroke-width: 1.04742px; transform-origin: 86.784px 352.566px;" id="elbbish7m4rp" class="animable"></path><path d="M118.6,319.59l1.55,2.76a10.07,10.07,0,0,0-.52,8.09c1.55,4.82,5.17,22.55,5.17,23.58s2.23,1.72,4,1.72,6.67.34,7.36.34,5.68.86,7.4-.17-2.19-3.1-4.77-4.3-8.26-4.3-8.26-4.3,1.37-14.12,1.37-20.32,1.38-8.26-.51-12.05-13.77,1.73-13.77,1.73Z" style="fill: rgb(255, 255, 255); stroke: rgb(38, 50, 56); stroke-linecap: round; stroke-linejoin: round; stroke-width: 1.04742px; transform-origin: 130.802px 335.014px;" id="eldibqumw9m0q" class="animable"></path><path d="M138.74,351.61c-2.58-1.21-8.26-4.3-8.26-4.3l-.69,2.58-5.53,1c.33,1.72.54,2.9.54,3.14,0,1,2.23,1.72,4,1.72s6.67.34,7.36.34,5.68.86,7.4-.17S141.32,352.81,138.74,351.61Z" style="fill: rgb(38, 50, 56); stroke: rgb(38, 50, 56); stroke-linecap: round; stroke-linejoin: round; stroke-width: 1.04742px; transform-origin: 134.12px 351.868px;" id="el6bnw41l0u5" class="animable"></path><path d="M109.33,205a47.36,47.36,0,0,0-4.61-6.54c-2.37-2.67-9.8-2.52-13.06,1s-2.23,9.8-1,11.58,3.71,10.1,3.71,10.1l.59,5.94,13.81,4.9-2.82-9.65s5.35-1,5.79-2.67-.89-7.28-.89-7.28,1.78-1.19,1.63-2.23S109.33,205,109.33,205Z" style="fill: rgb(255, 255, 255); stroke: rgb(38, 50, 56); stroke-linecap: round; stroke-linejoin: round; stroke-width: 1.04742px; transform-origin: 100.983px 214.299px;" id="ellbzqkgbb60k" class="animable"></path><path d="M93.44,211.4s2.36,2,3.65-.29,2.27-4.53,2.27-6.47-4.85-3.55-1.62-4.85,5.56,1.59,7-1.31.13-3.21-7.63-3.21-11.64,3.88-10,8.73a65.31,65.31,0,0,0,4.85,10.34Z" style="fill: rgb(38, 50, 56); stroke: rgb(38, 50, 56); stroke-linecap: round; stroke-linejoin: round; stroke-width: 1.04742px; transform-origin: 95.9956px 204.805px;" id="elruth5a1gu7b" class="animable"></path><path d="M109.77,208.43a3.71,3.71,0,1,1-3.71-3.71A3.71,3.71,0,0,1,109.77,208.43Z" style="fill: none; stroke: rgb(38, 50, 56); stroke-linecap: round; stroke-linejoin: round; stroke-width: 1.04742px; transform-origin: 106.06px 208.43px;" id="el8myctd8j2hh" class="animable"></path><path d="M109.23,205.14a3.62,3.62,0,0,1,1.36-.27,3.49,3.49,0,0,1,1.69,6.54" style="fill: none; stroke: rgb(38, 50, 56); stroke-linecap: round; stroke-linejoin: round; stroke-width: 1.04742px; transform-origin: 111.652px 208.14px;" id="elk4mfoyfh4gt" class="animable"></path><line x1="102.35" y1="208.43" x2="93.44" y2="211.4" style="fill: rgb(255, 255, 255); stroke: rgb(38, 50, 56); stroke-linecap: round; stroke-linejoin: round; stroke-width: 1.04742px; transform-origin: 97.895px 209.915px;" id="elcal94j7dhzq" class="animable"></line><path d="M96,213.33s-1.78-3.71-3.56-3-.89,6.54.89,7.13a3.84,3.84,0,0,0,3.41-.89s1.49,3.12,3.27,4" style="fill: rgb(255, 255, 255); stroke: rgb(38, 50, 56); stroke-linecap: round; stroke-linejoin: round; stroke-width: 1.04742px; transform-origin: 95.7399px 215.405px;" id="elao9l7i3xho" class="animable"></path><path d="M84.32,280l-1.11,14.22-3.32,21.05s7.76,6.09,15,6.09,9.23-.92,9.23-.92l4.06-21.6,4.06,22.71s8-1.29,13.3-2.59a35.08,35.08,0,0,0,10.34-4.8l-10.71-27.88-2.32-14.38s-12,1.11-19.21,1.48-16.8-1.48-16.8-1.48Z" style="fill: rgb(146, 227, 169); stroke: rgb(38, 50, 56); stroke-linecap: round; stroke-linejoin: round; stroke-width: 1.04742px; transform-origin: 107.885px 296.725px;" id="elvh56p94gfj" class="animable"></path><path d="M91.93,223.18s17,5.93,22.25,11.69c2.9,3.2,6.15,25.1,7.32,30.45s3.21,16,3.21,16-10.37,4.68-18.39,4.85-23.41-3.51-23.41-3.51,1.83-23.73,1.83-34.76.17-18.23,2-21.74C86.75,226.19,89.76,222.84,91.93,223.18Z" style="fill: rgb(38, 50, 56); stroke: rgb(38, 50, 56); stroke-linecap: round; stroke-linejoin: round; stroke-width: 1.04742px; transform-origin: 103.81px 254.666px;" id="eluo7ubsn8i8h" class="animable"></path><path d="M87.46,284.38s.92,15.51,0,21.24a44.06,44.06,0,0,1-3.32,10.71" style="fill: none; stroke: rgb(38, 50, 56); stroke-linecap: round; stroke-linejoin: round; stroke-width: 1.04742px; transform-origin: 86.0044px 300.355px;" id="els2qqdsek1w" class="animable"></path><path d="M87.83,291.77a8.47,8.47,0,0,0,5.54-6.28" style="fill: none; stroke: rgb(38, 50, 56); stroke-linecap: round; stroke-linejoin: round; stroke-width: 1.04742px; transform-origin: 90.6px 288.63px;" id="elbaqs0cs3xxv" class="animable"></path><path d="M80.81,312.27s9.24,7.94,23.64,5" style="fill: none; stroke: rgb(38, 50, 56); stroke-linecap: round; stroke-linejoin: round; stroke-width: 1.04742px; transform-origin: 92.63px 315.097px;" id="el01mhoyq41v87" class="animable"></path><path d="M111.84,316.88s15.14-1.66,21.79-6.09" style="fill: none; stroke: rgb(38, 50, 56); stroke-linecap: round; stroke-linejoin: round; stroke-width: 1.04742px; transform-origin: 122.735px 313.835px;" id="elg9gz10h4tzh" class="animable"></path><path d="M179.56,216s-1.46,1.08-6.55,4.8-1.08,9.34-1.08,9.34-3.64.57-8.5,5.68,2.17,13.88,8.74,15.25,14.25-6.76,16.55-14.3-.74-18.91-2.27-21.26S179.56,216,179.56,216Z" style="fill: rgb(38, 50, 56); stroke: rgb(38, 50, 56); stroke-linecap: round; stroke-linejoin: round; stroke-width: 1.04742px; transform-origin: 175.682px 232.901px;" id="elzaplqp7eo6c" class="animable"></path><path d="M198.84,215s2.53-3.91.24-9.58-9.13-8.26-15.79-4.15A11.73,11.73,0,0,0,178,214.54c.65,2.62,3.93,6.65,4.62,6.71s6.68,2.24,10.77.33S198.84,215,198.84,215Z" style="fill: rgb(38, 50, 56); stroke: rgb(38, 50, 56); stroke-linecap: round; stroke-linejoin: round; stroke-width: 1.04742px; transform-origin: 188.799px 210.811px;" id="elep2wy4cs5rd" class="animable"></path><path d="M169.41,347s4.75,7.39,13,8.65.83-6.14-.56-7.26S170.53,344.85,169.41,347Z" style="fill: rgb(115, 115, 115); stroke: rgb(38, 50, 56); stroke-linecap: round; stroke-linejoin: round; stroke-width: 1.04742px; transform-origin: 177.827px 350.967px;" id="elu9yww63qm8" class="animable"></path><path d="M213.36,348.9s9.07,2.23,8.37,4.19-8.09,1.81-12.41.69-8.38-2.79-7.82-4.6S213.36,348.9,213.36,348.9Z" style="fill: rgb(115, 115, 115); stroke: rgb(38, 50, 56); stroke-linecap: round; stroke-linejoin: round; stroke-width: 1.04742px; transform-origin: 211.608px 351.447px;" id="elzgrv5ed9p1f" class="animable"></path><path d="M187.57,229.7s-12.14,1.78-14.36,6.07.91,27.66.91,27.66-5.18,11.43-5.25,18.79,3.21,20.31,2.95,23.54-3.58,40-3.58,41,7,3.24,17.09,4.44,29.39-2.39,29.39-2.39-.38-21.7.63-34.64-.43-24.57-3-29.4-14.54-22.22-14.54-22.22,5.8-10.52,6.16-15.12-1.51-7-5.89-12.29A15.27,15.27,0,0,0,187.57,229.7Z" style="fill: rgb(146, 227, 169); stroke: rgb(38, 50, 56); stroke-linecap: round; stroke-linejoin: round; stroke-width: 1.04742px; transform-origin: 191.957px 290.573px;" id="elfaok04sgbu" class="animable"></path><path d="M197.84,262.56s5.8-10.52,6.16-15.12-1.51-7-5.89-12.29c-.21-.26-.43-.49-.65-.73l-.16.15c-4.5,7.35-19.38,19.91-23.81,23.57.34,3.13.63,5.29.63,5.29s-5.18,11.43-5.25,18.79a67.11,67.11,0,0,0,1,10c10.51-6,24.57-17.23,32.18-23.49C199.67,265.21,197.84,262.56,197.84,262.56Z" style="fill: rgb(115, 115, 115); stroke: rgb(38, 50, 56); stroke-linecap: round; stroke-linejoin: round; stroke-width: 1.04742px; transform-origin: 186.457px 263.32px;" id="eldk6ve216z1e" class="animable"></path><path d="M185.33,221.12a75.07,75.07,0,0,1,.55,8.27c-.16,2.05.5,6.73,4,8.2s5.7-.58,5.69-2.64a20.8,20.8,0,0,0-1-5l.1-5.65S188.63,220.52,185.33,221.12Z" style="fill: rgb(255, 255, 255); stroke: rgb(38, 50, 56); stroke-linecap: round; stroke-linejoin: round; stroke-width: 1.04742px; transform-origin: 190.45px 229.572px;" id="el1uzcb660aiy" class="animable"></path><path d="M182.19,217.45s-2.57-2.26-2.65,1,2.92,4.34,3.58,4.56a2.21,2.21,0,0,0,1.58-.39s4.66,4,8.4,4.26,5.26-1.47,6.14-8.26-6.13-13.68-6.13-13.68S187.11,216,182.19,217.45Z" style="fill: rgb(255, 255, 255); stroke: rgb(38, 50, 56); stroke-linecap: round; stroke-linejoin: round; stroke-width: 1.04742px; transform-origin: 189.427px 215.922px;" id="elwwzctsp73ha" class="animable"></path><path d="M125,281.18a9,9,0,0,1,.56-3.4c.62-1.36,4-2.14,4.75-2.4s1.13,0,.91.71a3.1,3.1,0,0,1-1.81,1.64,2.54,2.54,0,0,0-1.33.81c-.19.32-.07,2.37-1,3.24S124.69,282.41,125,281.18Z" style="fill: rgb(255, 255, 255); stroke: rgb(38, 50, 56); stroke-linecap: round; stroke-linejoin: round; stroke-width: 1.04742px; transform-origin: 128.12px 278.79px;" id="elilluglgpaj" class="animable"></path><path d="M201.64,251.11s-12-1.57-17.29,6.81-15.18,37.7-33.51,42.42-23.57-33-34.57-31.95c-10.48,1-17.8,0-24.09,11.52-3.36,6.17-20.16,73.54-28.1,74.23-25.29,2.21-41.57.77-41.57.77" style="fill: none; stroke: rgb(38, 50, 56); stroke-linecap: round; stroke-linejoin: round; stroke-width: 3.14226px; transform-origin: 112.075px 303.182px;" id="elkiszxkv7t8q" class="animable"></path><path d="M92.71,223.66s-2.77-1.11-6.47,1.1-13.66,26.41-12.92,29,11.26,7.39,17.17,9.05,16.62,3.7,16.62,3.7,3.32,5.17,4.43,5.35a24.06,24.06,0,0,0,4.8-.55s2,1.66,2.77-.19-.74-4.24-2.4-6.09-8.68-2.77-8.68-2.77L89,249.14,97,234.37" style="fill: rgb(38, 50, 56); stroke: rgb(38, 50, 56); stroke-linecap: round; stroke-linejoin: round; stroke-width: 1.04742px; transform-origin: 96.2988px 247.688px;" id="el67sw6m06ul7" class="animable"></path><path d="M111.54,271.85a24.06,24.06,0,0,0,4.8-.55s2,1.66,2.77-.19-.74-4.24-2.4-6.09-8.68-2.77-8.68-2.77L89,249.14l2.84-5.29c-7.11-4.43-11.83-4.1-14.38-3.21-2.55,6.12-4.49,11.92-4.15,13.11.74,2.59,11.26,7.39,17.17,9.05s16.62,3.7,16.62,3.7S110.43,271.67,111.54,271.85Z" style="fill: rgb(255, 255, 255); stroke: rgb(38, 50, 56); stroke-linecap: round; stroke-linejoin: round; stroke-width: 1.04742px; transform-origin: 96.294px 256.038px;" id="elopcr0b8mf4" class="animable"></path><path d="M230.49,251.52c-.81-8.73-5-15.9-10-18.75l-.16-1.78-13.06,1.21c-7.35.68-12.42,10.77-11.33,22.53s7.93,20.73,15.28,20l13.06-1.21-.17-1.78C228.51,268.06,231.3,260.25,230.49,251.52Z" style="fill: rgb(38, 50, 56); stroke: rgb(38, 50, 56); stroke-linecap: round; stroke-linejoin: round; stroke-width: 1.04742px; transform-origin: 213.211px 252.881px;" id="eldgvmbz244c" class="animable"></path><path d="M236.4,251c-.85-9.17-5-16.72-10.29-19.72l-.18-1.87-5.59.52c-7.72.72-13.05,11.31-11.91,23.67s8.34,21.79,16.06,21.07l5.59-.52-.17-1.87C234.53,268.34,237.25,260.14,236.4,251Z" style="fill: rgb(255, 255, 255); stroke: rgb(38, 50, 56); stroke-linecap: round; stroke-linejoin: round; stroke-width: 1.04742px; transform-origin: 222.416px 252.059px;" id="el8gacy1qozus" class="animable"></path><path d="M242,250.45c1.15,12.36-4.18,22.95-11.91,23.67S215.17,265.4,214,253.05s4.18-23,11.9-23.67S240.84,238.1,242,250.45Z" style="fill: rgb(255, 255, 255); stroke: rgb(38, 50, 56); stroke-linecap: round; stroke-linejoin: round; stroke-width: 1.04742px; transform-origin: 227.998px 251.752px;" id="elmvpgdxql0pf" class="animable"></path><path d="M248,243.23l-21.69,2a2.32,2.32,0,0,1-2.53-2.1h0a2.32,2.32,0,0,1,2.1-2.53l21.69-2a2.32,2.32,0,0,1,2.53,2.1h0A2.32,2.32,0,0,1,248,243.23Z" style="fill: rgb(115, 115, 115); stroke: rgb(38, 50, 56); stroke-linecap: round; stroke-linejoin: round; stroke-width: 1.04742px; transform-origin: 236.94px 241.915px;" id="elkcvqvvkz4xc" class="animable"></path><path d="M249.61,260.42l-21.69,2a2.32,2.32,0,0,1-2.53-2.1h0a2.32,2.32,0,0,1,2.1-2.53l21.69-2a2.34,2.34,0,0,1,2.53,2.1h0A2.32,2.32,0,0,1,249.61,260.42Z" style="fill: rgb(115, 115, 115); stroke: rgb(38, 50, 56); stroke-linecap: round; stroke-linejoin: round; stroke-width: 1.04742px; transform-origin: 238.55px 259.106px;" id="elhq39rwslj6u" class="animable"></path><path d="M180.07,231.33s-5.22,1-7.69,4-7.54,26.15-6.37,28.81,19.92,6,25.71,6.48a83.17,83.17,0,0,0,13.94-.62s5-.13,6.37-.36,3.89-1.58,3.93-2.09-.21-1.73-2.08-1.88-5.88-1.49-6.39-1.53a32.6,32.6,0,0,1,3.65-.74s.26-1-1.8-1-3.93-.14-4.71,1a17.2,17.2,0,0,0-1.42,2.8s-11.55.81-17.82-2.25-8.25-4.08-8.25-4.08l4.5-18" style="fill: rgb(146, 227, 169); stroke: rgb(38, 50, 56); stroke-linecap: round; stroke-linejoin: round; stroke-width: 1.04742px; transform-origin: 190.901px 251.008px;" id="elkgmfuc5dgsb" class="animable"></path><path d="M212,269.67c1.39-.23,3.89-1.58,3.93-2.09s-.21-1.73-2.08-1.88-5.88-1.49-6.39-1.53a32.6,32.6,0,0,1,3.65-.74s.26-1-1.8-1-3.93-.14-4.71,1a17.2,17.2,0,0,0-1.42,2.8s-11.55.81-17.82-2.25-8.25-4.08-8.25-4.08l2.74-11a39.2,39.2,0,0,0-11.17-2.77c-1.87,7.54-3.4,16.42-2.7,18,1.16,2.66,19.92,6,25.71,6.48a83.17,83.17,0,0,0,13.94-.62S210.64,269.9,212,269.67Z" style="fill: rgb(255, 255, 255); stroke: rgb(38, 50, 56); stroke-linecap: round; stroke-linejoin: round; stroke-width: 1.04742px; transform-origin: 190.87px 258.403px;" id="eloumjkp4ob9r" class="animable"></path><path d="M127.54,279.24s-3.86,2.89-3.27,4.8,3.81-2,4.61-3.15S129.05,278,127.54,279.24Z" style="fill: rgb(255, 255, 255); stroke: rgb(38, 50, 56); stroke-linecap: round; stroke-linejoin: round; stroke-width: 1.04742px; transform-origin: 126.719px 281.685px;" id="elc6kz6k56vjq" class="animable"></path><path d="M128.3,281.83s-3.85,2.89-3.27,4.8,3.82-2,4.61-3.15S129.81,280.57,128.3,281.83Z" style="fill: rgb(255, 255, 255); stroke: rgb(38, 50, 56); stroke-linecap: round; stroke-linejoin: round; stroke-width: 1.04742px; transform-origin: 127.477px 284.271px;" id="elbi39tyen3ve" class="animable"></path><path d="M130.13,283.51s-3.85,2.89-3.26,4.8,3.81-2,4.61-3.15S131.65,282.25,130.13,283.51Z" style="fill: rgb(255, 255, 255); stroke: rgb(38, 50, 56); stroke-linecap: round; stroke-linejoin: round; stroke-width: 1.04742px; transform-origin: 129.319px 285.951px;" id="elcmmfeqfua8n" class="animable"></path><path d="M131.64,284.87s-3.33,2.14-2.77,3.72,3.31-1.41,4-2.33S133,283.86,131.64,284.87Z" style="fill: rgb(255, 255, 255); stroke: rgb(38, 50, 56); stroke-linecap: round; stroke-linejoin: round; stroke-width: 1.04742px; transform-origin: 130.986px 286.787px;" id="el04683u4n0pvi" class="animable"></path></g><defs>     <filter id="active" height="100%">         <feMorphology in="SourceAlpha" result="DILATED" operator="dilate" radius="2"></feMorphology>                <feFlood flood-color="#32DFEC" flood-opacity="1" result="PINK"></feFlood>        <feComposite in="PINK" in2="DILATED" operator="in" result="OUTLINE"></feComposite>        <feMerge>            <feMergeNode in="OUTLINE"></feMergeNode>            <feMergeNode in="SourceGraphic"></feMergeNode>        </feMerge>    </filter>    <filter id="hover" height="100%">        <feMorphology in="SourceAlpha" result="DILATED" operator="dilate" radius="2"></feMorphology>                <feFlood flood-color="#ff0000" flood-opacity="0.5" result="PINK"></feFlood>        <feComposite in="PINK" in2="DILATED" operator="in" result="OUTLINE"></feComposite>        <feMerge>            <feMergeNode in="OUTLINE"></feMergeNode>            <feMergeNode in="SourceGraphic"></feMergeNode>        </feMerge>            <feColorMatrix type="matrix" values="0   0   0   0   0                0   1   0   0   0                0   0   0   0   0                0   0   0   1   0 "></feColorMatrix>    </filter></defs></svg>